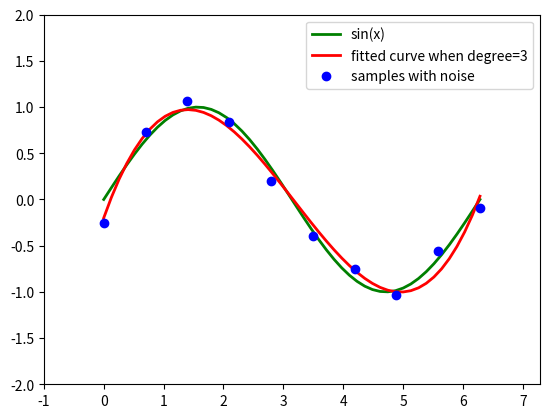
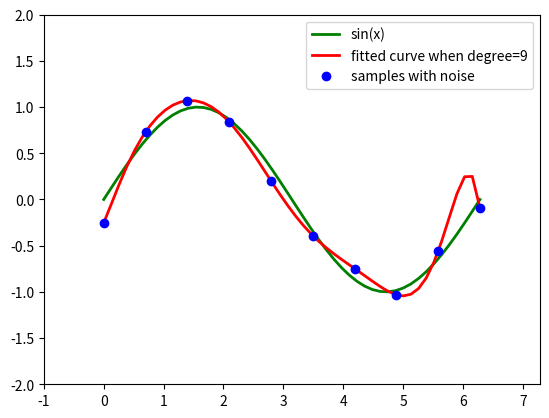
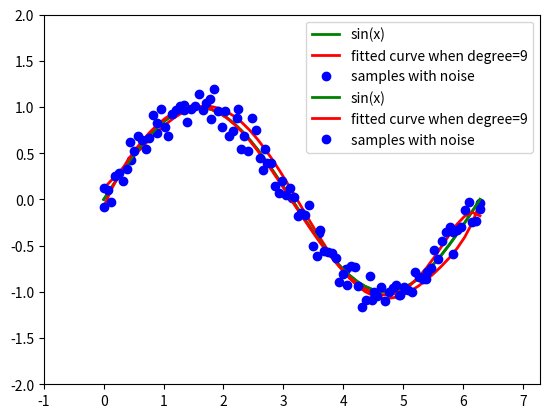
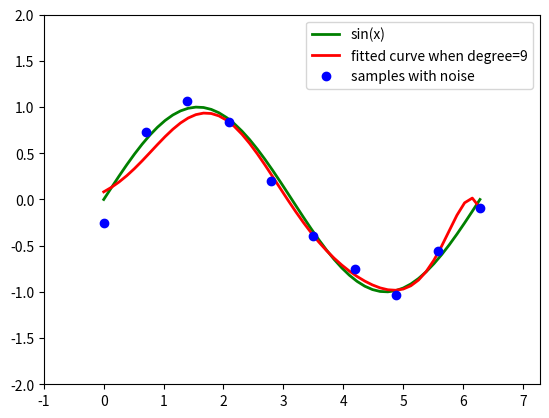

Recreate these plots in Python, in order.
import numpy as np
import matplotlib.pyplot as plt
from scipy.optimize import leastsq
import math

#Generate polynomial function
def fitting_func(p, x):
	f = np.poly1d(p)
	return f(x)

#Generate residual between polynomial function and real value
def residuals(p, x, y):
	return y - fitting_func(p, x)

def residuals_norm(p, x, y):
	ret = y - fitting_func(p, x)
	ret = np.append(ret, np.sqrt(regularization)*p)
	return ret

m0 = 3
m1 = 9
m2 = 15

regularization = 1

#Generate samples
x_10 = np.linspace(0, 2*math.pi, 10)
x_15 = np.linspace(0, 2*math.pi, 15)
x_100 = np.linspace(0, 2*math.pi, 100)
x_display = np.linspace(0, 2*math.pi)
y_10 = np.sin(x_10)
y_15 = np.sin(x_15)
y_100 = np.sin(x_100)
y_display = np.sin(x_display)
y_noise_10 = [np.random.normal(0, 0.1) + i for i in y_10]
y_noise_15 = [np.random.normal(0, 0.1) + i for i in y_15]
y_noise_100 = [np.random.normal(0, 0.1) + i for i in y_100]

#Generate random polynomial parameters
p0 = np.random.randn(m0+1)
p1 = np.random.randn(m1+1)

#fitting the curve with leastsq()
plsq0 = leastsq(residuals, p0, args=(x_10, y_noise_10))
plsq1 = leastsq(residuals, p1, args=(x_10, y_noise_10))
plsq2 = leastsq(residuals, p1, args=(x_15, y_noise_15))
plsq3 = leastsq(residuals, p1, args=(x_100, y_noise_100))
plsq4 = leastsq(residuals_norm, p1, args=(x_10, y_noise_10))

fig1 = plt.figure("fig1")
plt.ylim(-2, 2)
plt.xlim(-1, 2*math.pi+1)
plt.plot(x_display, y_display, color="green", linewidth="2", label="sin(x)")
plt.plot(x_display, fitting_func(plsq0[0], x_display), color="red", linewidth="2", label="fitted curve when degree=3")
plt.plot(x_10, y_noise_10 ,"o", color="blue", label="samples with noise")
plt.legend()
plt.show()


fig2 = plt.figure("fig2")
plt.ylim(-2, 2)
plt.xlim(-1, 2*math.pi+1)
plt.plot(x_display, y_display, color="green", linewidth="2", label="sin(x)")
plt.plot(x_display, fitting_func(plsq1[0], x_display), color="red", linewidth="2", label="fitted curve when degree=9")
plt.plot(x_10, y_noise_10 ,"o", color="blue", label="samples with noise")
plt.legend()
plt.show()

fig3 = plt.figure("fig3")
plt.ylim(-2, 2)
plt.xlim(-1, 2*math.pi+1)
plt.plot(x_display, y_display, color="green", linewidth="2", label="sin(x)")
plt.plot(x_display, fitting_func(plsq2[0], x_display), color="red", linewidth="2", label="fitted curve when degree=9")
plt.plot(x_15, y_noise_15 ,"o", color="blue", label="samples with noise")
plt.legend()
plt.show()

fig3 = plt.figure("fig3")
plt.ylim(-2, 2)
plt.xlim(-1, 2*math.pi+1)
plt.plot(x_display, y_display, color="green", linewidth="2", label="sin(x)")
plt.plot(x_display, fitting_func(plsq3[0], x_display), color="red", linewidth="2", label="fitted curve when degree=9")
plt.plot(x_100, y_noise_100 ,"o", color="blue", label="samples with noise")
plt.legend()
plt.show()

fig4 = plt.figure("fig4")
plt.ylim(-2, 2)
plt.xlim(-1, 2*math.pi+1)
plt.plot(x_display, y_display, color="green", linewidth="2", label="sin(x)")
plt.plot(x_display, fitting_func(plsq4[0], x_display), color="red", linewidth="2", label="fitted curve when degree=9")
plt.plot(x_10, y_noise_10 ,"o", color="blue", label="samples with noise")
plt.legend()
plt.show()